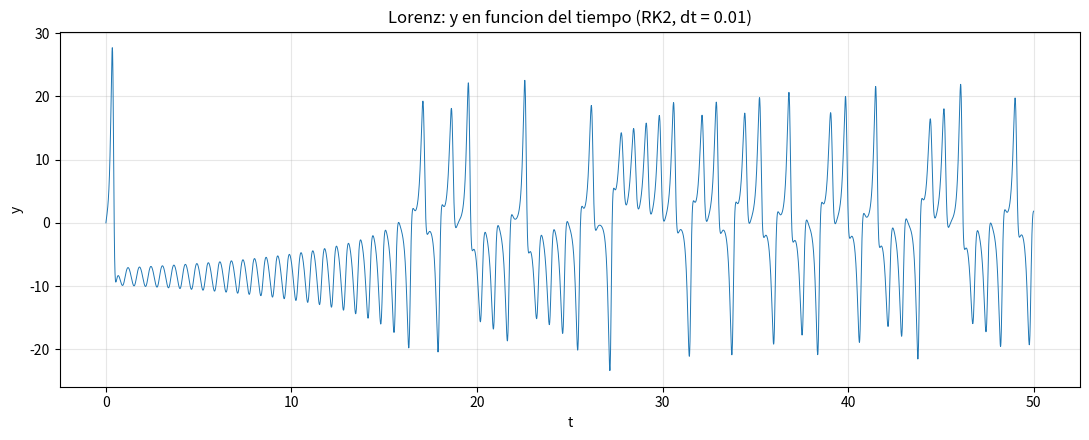
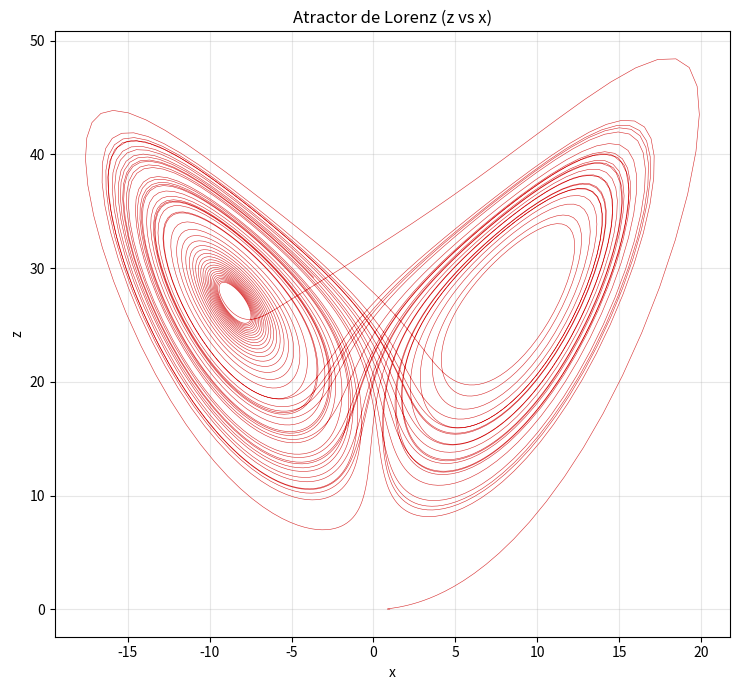

Here is the Python script that generated these plots, in order:
# Practica Numerica 1 - Problema 3
# Fisica Computacional, Ciclo I 2026
# Carnet: AV18012
# Ecuaciones de Lorenz con Runge-Kutta de orden 2 (punto medio)

import numpy as np
import matplotlib.pyplot as plt

sigma = 10.0
r = 28.0
b = 8.0/3.0


def lorenz(t, s):
    x, y, z = s
    return np.array([sigma*(y-x), r*x - y - x*z, x*y - b*z])


# RK2 punto medio
def rk2(f, s0, t0, tf, dt):
    n = int(round((tf-t0)/dt))
    t = np.linspace(t0, t0+n*dt, n+1)
    s = np.empty((n+1, len(s0)))
    s[0] = s0
    for i in range(n):
        k1 = f(t[i], s[i])
        k2 = f(t[i] + dt/2, s[i] + dt/2*k1)
        s[i+1] = s[i] + dt*k2
    return t, s


s0 = np.array([1.0, 0.0, 0.0])   # condiciones iniciales (x,y,z)
t, s = rk2(lorenz, s0, 0.0, 50.0, 0.01)
x, y, z = s[:, 0], s[:, 1], s[:, 2]

# (a) y vs t
plt.figure(figsize=(11, 4.5))
plt.plot(t, y, lw=0.7)
plt.xlabel('t'); plt.ylabel('y')
plt.title('Lorenz: y en funcion del tiempo (RK2, dt = 0.01)')
plt.grid(alpha=0.3)
plt.tight_layout()
plt.savefig("P3_y_vs_t.png", dpi=130)
plt.close()

# (b) z vs x, aqui deberia salir el atractor extrano
plt.figure(figsize=(7.5, 7))
plt.plot(x, z, lw=0.4, color='tab:red')
plt.xlabel('x'); plt.ylabel('z')
plt.title('Atractor de Lorenz (z vs x)')
plt.grid(alpha=0.3)
plt.tight_layout()
plt.savefig("P3_atractor.png", dpi=130)
plt.close()
